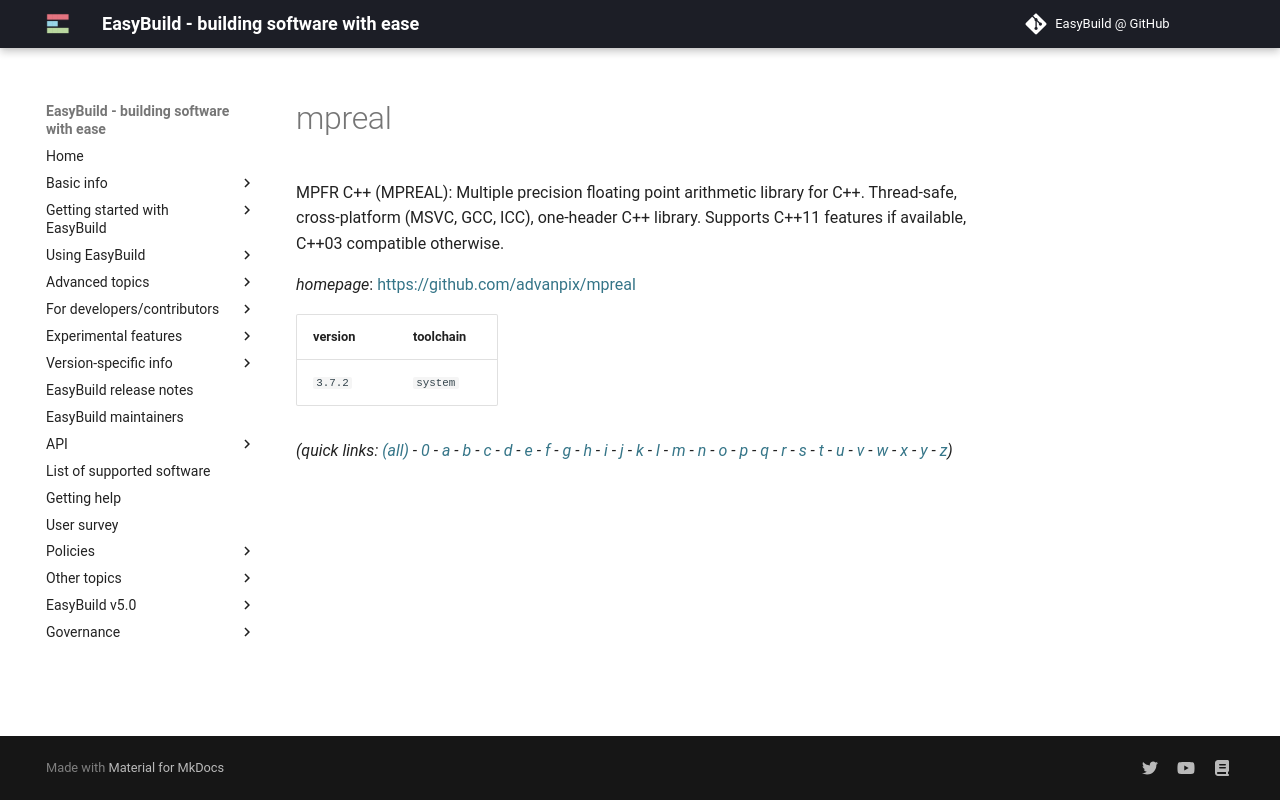

repository: easybuilders/easybuild-docs · page: version-specific/supported-software/m/mpreal/index.html · generator: mkdocs

---
search:
  boost: 0.5
---
# mpreal

MPFR C++ (MPREAL): Multiple precision floating point arithmetic library for C++. Thread-safe, cross-platform (MSVC, GCC, ICC), one-header C++ library. Supports C++11 features if available, C++03 compatible otherwise.

*homepage*: <https://github.com/advanpix/mpreal>

version | toolchain
--------|----------
``3.7.2`` | ``system``


*(quick links: [(all)](../index.md) - [0](../0/index.md) - [a](../a/index.md) - [b](../b/index.md) - [c](../c/index.md) - [d](../d/index.md) - [e](../e/index.md) - [f](../f/index.md) - [g](../g/index.md) - [h](../h/index.md) - [i](../i/index.md) - [j](../j/index.md) - [k](../k/index.md) - [l](../l/index.md) - [m](../m/index.md) - [n](../n/index.md) - [o](../o/index.md) - [p](../p/index.md) - [q](../q/index.md) - [r](../r/index.md) - [s](../s/index.md) - [t](../t/index.md) - [u](../u/index.md) - [v](../v/index.md) - [w](../w/index.md) - [x](../x/index.md) - [y](../y/index.md) - [z](../z/index.md))*
